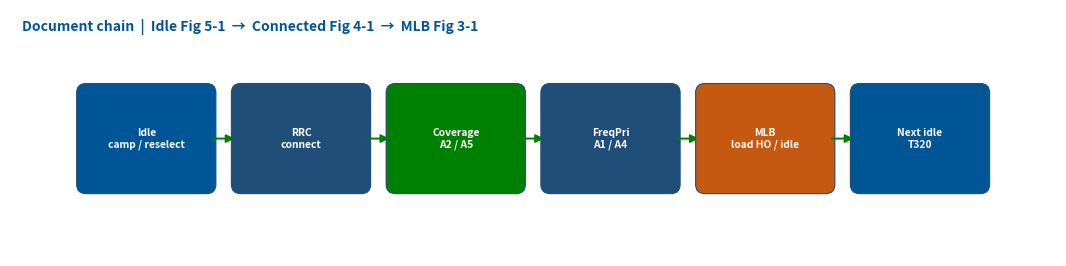

Here is the Python script that generated this plot: (Note: this script raises an exception after producing the figure.)
"""Rebuild Huawei eRAN21.1 mobility figures from the feature-book procedures.

The original PDF bitmaps are not in this workspace. These charts follow the
documented flows: Idle Fig 4-1 / 5-1, Connected Fig 4-1 / 11-1, MLB Fig 3-1 /
4-1 / 4-4 / 4-5.
"""

import os
import matplotlib

matplotlib.use("Agg")
import matplotlib.pyplot as plt
from matplotlib.patches import FancyBboxPatch, FancyArrowPatch, Polygon

FIGDIR = "/workspace/docs/4G_LTE_Mobility_Management/figures"
BLUE = "#005596"
GREEN = "#008000"
GOLD = "#C65911"
GREY = "#F2F2F2"
DARK = "#1F4E79"


def _setup(w=13.5, h=3.2):
    fig, ax = plt.subplots(figsize=(w, h), dpi=140)
    ax.set_xlim(0, w)
    ax.set_ylim(0, h)
    ax.axis("off")
    fig.patch.set_facecolor("white")
    ax.set_facecolor("white")
    return fig, ax


def _box(ax, x, y, w, h, text, fc=BLUE, tc="white", size=8):
    p = FancyBboxPatch((x, y), w, h, boxstyle="round,pad=0.04,rounding_size=0.12",
                       linewidth=0.8, edgecolor=DARK, facecolor=fc)
    ax.add_patch(p)
    ax.text(x + w / 2, y + h / 2, text, ha="center", va="center", color=tc,
            fontsize=size, fontweight="bold", wrap=True)


def _diamond(ax, x, y, w, h, text, fc="#FFF2CC"):
    cx, cy = x + w / 2, y + h / 2
    pts = [(cx, y + h), (x + w, cy), (cx, y), (x, cy)]
    ax.add_patch(Polygon(pts, closed=True, facecolor=fc, edgecolor=DARK, linewidth=0.8))
    ax.text(cx, cy, text, ha="center", va="center", fontsize=7.5, fontweight="bold", color=GREEN)


def _arrow(ax, x1, y1, x2, y2):
    ax.add_patch(FancyArrowPatch((x1, y1), (x2, y2), arrowstyle="-|>", mutation_scale=12,
                                 linewidth=1.4, color=GREEN, shrinkA=0, shrinkB=0))


def _title(ax, text):
    ymin, ymax = ax.get_ylim()
    ax.text(0.15, ymax - 0.12, text, fontsize=10, fontweight="bold", color=BLUE, ha="left", va="top")


def _save(fig, name):
    os.makedirs(FIGDIR, exist_ok=True)
    path = os.path.join(FIGDIR, name)
    fig.tight_layout(pad=0.25)
    fig.savefig(path, dpi=140, bbox_inches="tight", facecolor="white")
    plt.close(fig)
    return path


def hflow(title, boxes, fname, colors=None):
    fig, ax = _setup()
    _title(ax, title)
    n = len(boxes)
    bw = min(1.85, 11.8 / n - 0.25)
    gap = 0.28
    total = n * bw + (n - 1) * gap
    x0 = (13.5 - total) / 2
    y = 0.85
    h = 1.35
    for i, t in enumerate(boxes):
        fc = (colors[i] if colors else BLUE)
        x = x0 + i * (bw + gap)
        _box(ax, x, y, bw, h, t, fc=fc, size=7.4)
        if i < n - 1:
            _arrow(ax, x + bw, y + h / 2, x + bw + gap, y + h / 2)
    return _save(fig, fname)


def build_all():
    paths = {}
    paths["chain"] = hflow(
        "Document chain  |  Idle Fig 5-1  →  Connected Fig 4-1  →  MLB Fig 3-1",
        ["Idle\ncamp / reselect", "RRC\nconnect", "Coverage\nA2 / A5", "FreqPri\nA1 / A4", "MLB\nload HO / idle", "Next idle\nT320"],
        "fig_chain.png",
        [BLUE, DARK, GREEN, DARK, GOLD, BLUE],
    )
    paths["idle_41"] = hflow(
        "Idle Mode Management  Fig 4-1  — idle functions",
        ["PLMN\nselect", "Cell\nselection", "Cell\nreselection", "Dedicated\npriority", "SI\nbroadcast", "Idle MLB\ninterface"],
        "fig_idle_4_1.png",
    )
    paths["idle_51"] = hflow(
        "Idle Mode Management  Fig 5-1  — selection / reselection sequence",
        ["Power-on /\nstored cell", "Criterion S\nSrxlev / Squal", "Camp +\nread SIB3/5", "Measure\nintra / inter", "Reselect\nhigh/eq/low", "RRC on\ncamped cell"],
        "fig_idle_5_1.png",
    )
    # Reselection decision — Tables 5-1 higher, 5-2 equal, 5-3/5-4 lower
    fig, ax = _setup(13.5, 4.4)
    _title(ax, "Idle Mode Management  Tables 5-1 to 5-4  — reselection decision")
    _box(ax, 0.25, 1.55, 2.3, 1.3, "Camped > 1 s\nthen compare\nCellReselPriority", size=8)
    _arrow(ax, 2.55, 2.2, 3.15, 2.2)
    _diamond(ax, 3.15, 1.4, 2.6, 1.6, "Target\npriority?")
    _arrow(ax, 5.75, 2.85, 6.35, 3.15)
    _box(ax, 6.4, 2.7, 3.3, 1.25, "HIGHER  |  Table 5-1\nThreshXhigh for Treselection\n→ reselect higher layer", fc=GREEN, size=7.4)
    _arrow(ax, 5.75, 2.2, 6.35, 2.05)
    _box(ax, 6.4, 1.45, 3.3, 1.15, "EQUAL  |  Table 5-2\nRn > Rs  (Qhyst / QoffsetFreq)", fc=DARK, size=7.4)
    _arrow(ax, 4.45, 1.4, 6.35, 0.85)
    _box(ax, 6.4, 0.2, 6.7, 1.1, "LOWER  |  Tables 5-3 / 5-4   serving < ThrshServLow  AND  target > ThreshXlow\n(only if no higher-priority candidate already qualifies)", fc=GOLD, size=7.4)
    paths["idle_reselect"] = _save(fig, "fig_idle_reselect.png")

    paths["conn_41"] = hflow(
        "Mobility Management in Connected Mode  Fig 4-1  — HO procedure §§4.1.1–4.1.8",
        ["Start HO\nfunction", "Meas or\nblind", "Deliver\nmeas config", "UE report\nA1–A5", "Pick target\n+ admit", "Execute HO\n/ punish"],
        "fig_connected_4_1.png",
    )
    fig, ax = _setup()
    _title(ax, "Connected Mode  A1–A5  (Tables 4-8, 5-16, 5-22, 5-18)  — RSRP recommended")
    items = [
        ("A1", "Serving good\nstop coverage meas\nstart FreqPri", GREEN),
        ("A2", "Serving poor\nstart inter-freq\nmeas (by family)", GOLD),
        ("A3", "Neighbour\nrelatively better\nOfn/Ocn", DARK),
        ("A4", "Neighbour\nabsolutely good\nMLB / FreqPri gate", BLUE),
        ("A5", "Serving poor\nAND target good\ncoverage protect", GREEN),
    ]
    for i, (k, t, fc) in enumerate(items):
        x = 0.4 + i * 2.6
        _box(ax, x, 1.55, 0.7, 0.7, k, fc=fc, size=10)
        _box(ax, x + 0.75, 0.7, 1.7, 1.7, t, fc=GREY, tc="black", size=7)
        if i < 4:
            _arrow(ax, x + 2.45, 1.55, x + 2.55, 1.55)
    paths["conn_events"] = _save(fig, "fig_connected_a1_a5.png")

    fig, ax = _setup()
    _title(ax, "Connected Mode  Fig 11-1 / 11-2  — frequency-priority HO (not MLB)")
    _box(ax, 0.4, 0.7, 3.4, 1.8, "Serving good (A1)\nKeep low band\nfor coverage", fc=GREEN, size=8)
    _arrow(ax, 3.9, 1.6, 4.6, 1.6)
    _box(ax, 4.6, 0.7, 3.6, 1.8, "High-priority freq\nA4 target good enough\nplace service on high band", size=8)
    _arrow(ax, 8.3, 1.6, 9.0, 1.6)
    _box(ax, 9.0, 0.7, 4.0, 1.8, "No reverse MLB pair\nA4 TTT ≠ 5120 ms\nMlbBasedFreqPriHoSwitch", fc=GOLD, size=8)
    paths["conn_freqpri"] = _save(fig, "fig_connected_11.png")

    paths["mlb_31"] = hflow(
        "Intra-RAT MLB  Fig 3-1  — load balancing procedure",
        ["Eval load\nN / C", "Trigger\nthd + offset", "Admit\ntarget", "Select\nUEs", "A4/A5 HO\nor idle release", "Penalty\n/ stop"],
        "fig_mlb_3_1.png",
        [BLUE, GOLD, DARK, BLUE, GREEN, GOLD],
    )
    fig, ax = _setup()
    _title(ax, "Intra-RAT MLB  Fig 4-1  — equalisation vs offload")
    _diamond(ax, 0.35, 0.7, 3.3, 1.8, "Peer load\navailable?")
    ax.text(3.85, 2.35, "YES", fontsize=8, fontweight="bold", color=GREEN, ha="left")
    _arrow(ax, 3.65, 2.05, 4.45, 2.25)
    _box(ax, 4.5, 1.7, 3.8, 1.1, "Equalisation\nuse source and target load", fc=GREEN, size=8)
    ax.text(3.85, 0.85, "NO", fontsize=8, fontweight="bold", color=GOLD, ha="left")
    _arrow(ax, 3.65, 1.15, 4.45, 0.9)
    _box(ax, 4.5, 0.35, 3.8, 1.1, "Offload\nno full target-load check", fc=GOLD, size=8)
    _arrow(ax, 8.4, 2.25, 9.2, 2.25)
    _arrow(ax, 8.4, 0.9, 9.2, 0.9)
    _box(ax, 9.2, 0.5, 3.8, 2.2, "Then admit target\nselect UEs\nA4/A5 or idle T320", size=8)
    paths["mlb_41"] = _save(fig, "fig_mlb_4_1.png")

    fig, ax = _setup()
    _title(ax, "Intra-RAT MLB  Figs 4-4 / 4-5  — idle transfer vs connected transfer")
    _box(ax, 0.3, 1.7, 6.2, 1.15, "Idle: RRC release + dedicated priority + T320\nnext session only  |  less gap/HO cost", fc=BLUE, size=8)
    _box(ax, 0.3, 0.35, 6.2, 1.15, "Connected: measurement-based HO A4/A5\nmoves the UE now  |  HO cause Reduce Load", fc=GOLD, size=8)
    _box(ax, 7.0, 0.35, 6.0, 2.5, "Class order (idle):\nNG-RAN\n> E-UTRAN low-load\n> E-UTRAN high-load\n> UTRAN > GERAN", fc=GREEN, size=8)
    paths["mlb_idle_conn"] = _save(fig, "fig_mlb_4_4_4_5.png")
    return paths


if __name__ == "__main__":
    print(build_all())
